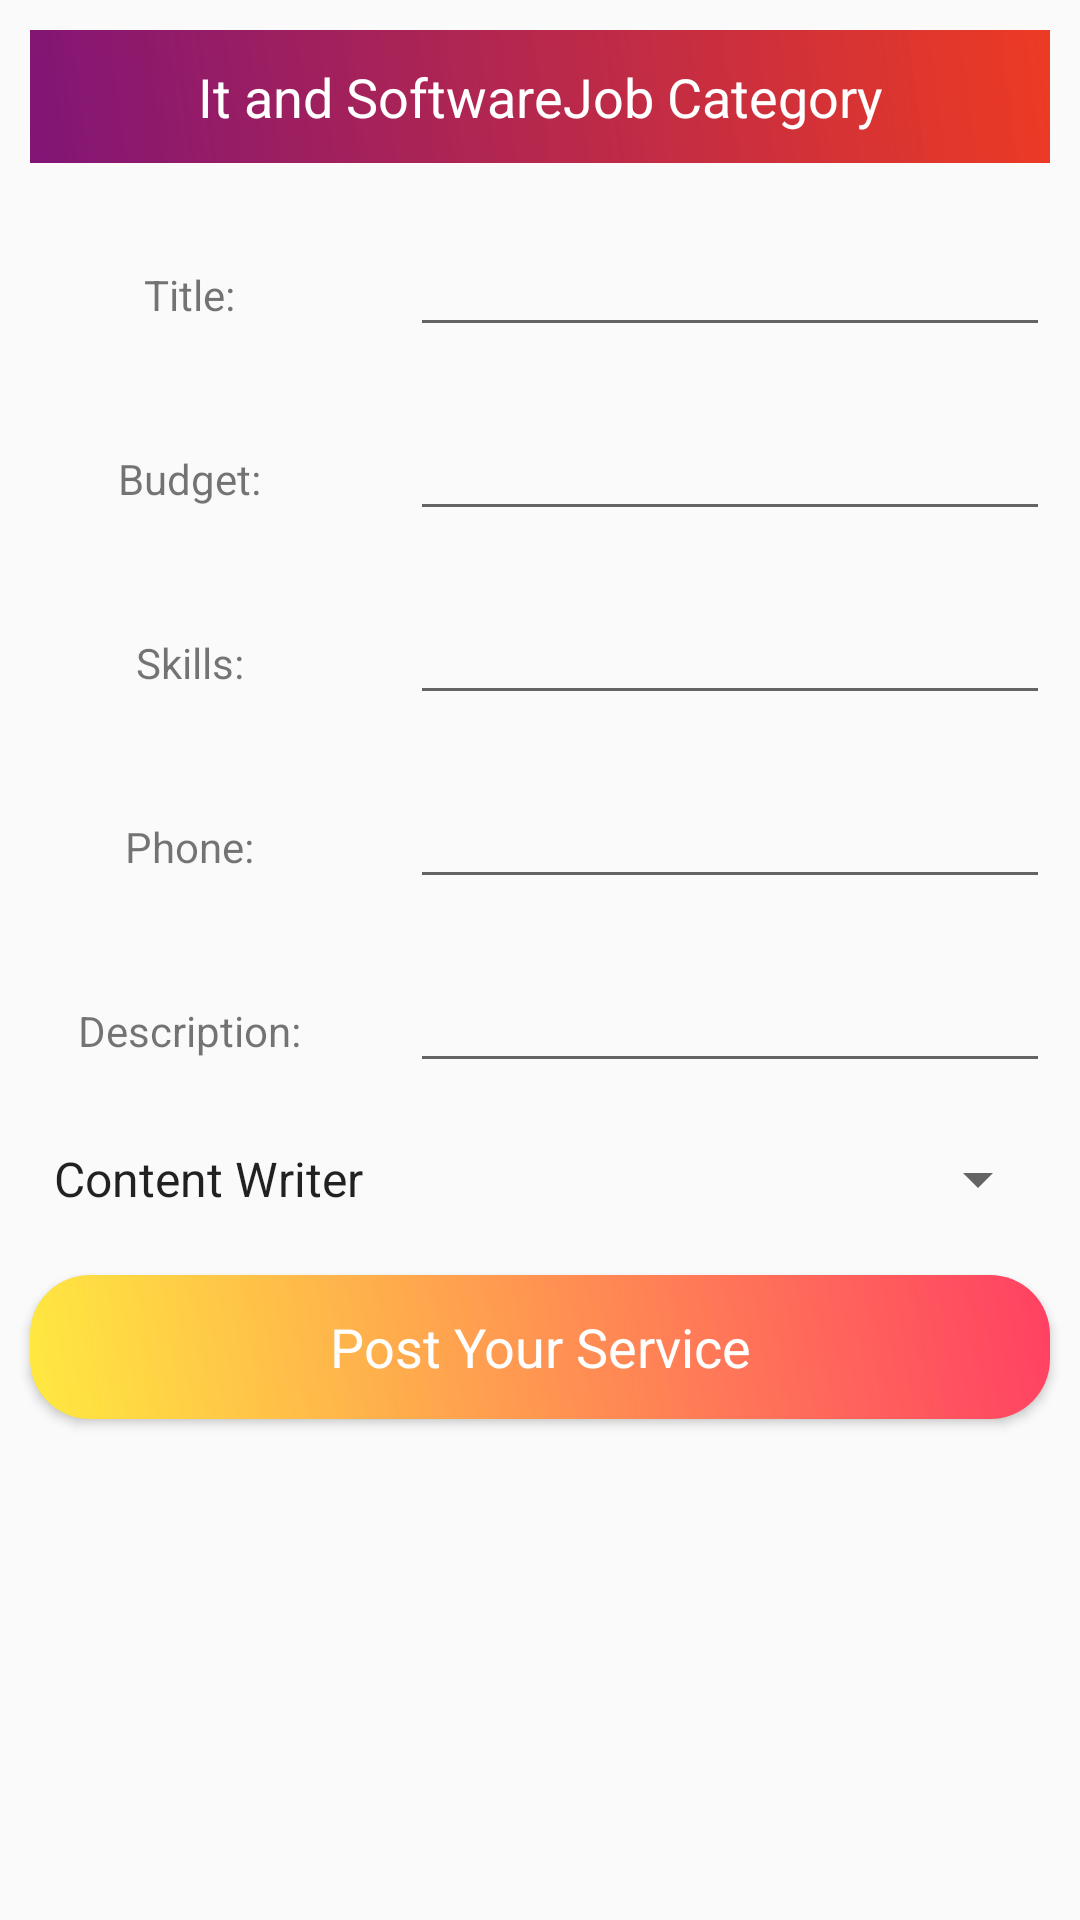

The Android layout XML behind this screen, and the referenced resources:
<!-- AndroidManifest.xml: application theme AppTheme -->
<!-- res/layout/fragment_itand_software_job_service_create.xml -->
<LinearLayout xmlns:android="http://schemas.android.com/apk/res/android"
    xmlns:tools="http://schemas.android.com/tools"
    android:layout_width="match_parent"
    android:orientation="vertical"
    android:layout_height="match_parent"
    tools:context="royal.ondemandservices.ServiceCreateFragment.ServiceCatagoriesFragment.ItandSoftwareJobServiceCreateFragment">

    <ScrollView
        android:layout_width="match_parent"
        android:layout_height="match_parent">

        <LinearLayout
            android:layout_width="match_parent"
            android:orientation="vertical"
            android:layout_height="match_parent">

            <TextView
                android:layout_width="match_parent"
                android:layout_height="wrap_content"
                android:text="It and SoftwareJob Category"
                android:gravity="center"
                android:padding="10dp"
                android:background="@drawable/bottombarbackdesign"
                android:textColor="@android:color/white"
                android:layout_margin="10dp"
                android:textAppearance="?android:textAppearanceMedium"
                />

            <LinearLayout
                android:layout_width="match_parent"
                android:orientation="horizontal"
                android:layout_height="wrap_content">

                <RelativeLayout
                    android:layout_width="0dp"
                    android:layout_weight="1"
                    android:layout_margin="10dp"
                    android:gravity="center"
                    android:layout_height="wrap_content">

                    <TextView
                        android:layout_width="wrap_content"
                        android:layout_height="wrap_content"
                        android:text="Title:"
                        />

                </RelativeLayout>

                <RelativeLayout
                    android:layout_width="0dp"
                    android:layout_weight="2"
                    android:layout_margin="10dp"
                    android:layout_height="wrap_content">

                    <EditText
                        android:layout_width="match_parent"
                        android:layout_height="wrap_content"
                        android:id="@+id/service_title"
                        />

                </RelativeLayout>

            </LinearLayout>

            <LinearLayout
                android:layout_width="match_parent"
                android:orientation="horizontal"
                android:layout_height="wrap_content">

                <RelativeLayout
                    android:layout_width="0dp"
                    android:layout_weight="1"
                    android:layout_margin="10dp"
                    android:gravity="center"
                    android:layout_height="wrap_content">

                    <TextView
                        android:layout_width="wrap_content"
                        android:layout_height="wrap_content"
                        android:text="Budget:"
                        />

                </RelativeLayout>

                <RelativeLayout
                    android:layout_width="0dp"
                    android:layout_weight="2"
                    android:layout_margin="10dp"
                    android:layout_height="wrap_content">

                    <EditText
                        android:layout_width="match_parent"
                        android:layout_height="wrap_content"
                        android:inputType="number"
                        android:id="@+id/service_budget"
                        />

                </RelativeLayout>

            </LinearLayout>

            <LinearLayout
                android:layout_width="match_parent"
                android:orientation="horizontal"
                android:layout_height="wrap_content">

                <RelativeLayout
                    android:layout_width="0dp"
                    android:layout_weight="1"
                    android:layout_margin="10dp"
                    android:gravity="center"
                    android:layout_height="wrap_content">

                    <TextView
                        android:layout_width="wrap_content"
                        android:layout_height="wrap_content"
                        android:text="Skills:"
                        />

                </RelativeLayout>

                <RelativeLayout
                    android:layout_width="0dp"
                    android:layout_weight="2"
                    android:layout_margin="10dp"
                    android:layout_height="wrap_content">

                    <EditText
                        android:layout_width="match_parent"
                        android:layout_height="wrap_content"
                        android:id="@+id/service_skills"
                        />

                </RelativeLayout>

            </LinearLayout>

            <LinearLayout
                android:layout_width="match_parent"
                android:orientation="horizontal"
                android:layout_height="wrap_content">

                <RelativeLayout
                    android:layout_width="0dp"
                    android:layout_weight="1"
                    android:layout_margin="10dp"
                    android:gravity="center"
                    android:layout_height="wrap_content">

                    <TextView
                        android:layout_width="wrap_content"
                        android:layout_height="wrap_content"
                        android:text="Phone:"
                        />

                </RelativeLayout>

                <RelativeLayout
                    android:layout_width="0dp"
                    android:layout_weight="2"
                    android:layout_margin="10dp"
                    android:layout_height="wrap_content">

                    <EditText
                        android:layout_width="match_parent"
                        android:layout_height="wrap_content"
                        android:id="@+id/service_phone"
                        android:inputType="phone"
                        />

                </RelativeLayout>

            </LinearLayout>

            <LinearLayout
                android:layout_width="match_parent"
                android:orientation="horizontal"
                android:layout_height="wrap_content">

                <RelativeLayout
                    android:layout_width="0dp"
                    android:layout_weight="1"
                    android:layout_margin="10dp"
                    android:gravity="center"
                    android:layout_height="wrap_content">

                    <TextView
                        android:layout_width="wrap_content"
                        android:layout_height="wrap_content"
                        android:text="Description:"
                        />

                </RelativeLayout>

                <RelativeLayout
                    android:layout_width="0dp"
                    android:layout_weight="2"
                    android:layout_margin="10dp"
                    android:layout_height="wrap_content">

                    <EditText
                        android:layout_width="match_parent"
                        android:layout_height="wrap_content"
                        android:id="@+id/service_description"
                        />

                </RelativeLayout>

            </LinearLayout>
            <Spinner
                android:id="@+id/serviceCategory"
                android:layout_width="match_parent"
                android:layout_height="wrap_content"
                android:layout_margin="10dp"
                android:entries="@array/it_service_category"
                tools:listitem="@android:layout/simple_spinner_dropdown_item"/>
            <Button
                android:layout_width="match_parent"
                android:text="Post Your Service"
                android:background="@drawable/servicesdesign"
                android:textAppearance="?android:textAppearanceMedium"
                android:textColor="@android:color/white"
                android:id="@+id/btnPostService"
                android:layout_margin="10dp"
                android:layout_height="wrap_content" />


        </LinearLayout>
    </ScrollView>

</LinearLayout>
<!-- resources referenced by this layout -->
<resources>
  <string-array name="it_service_category">
          <item>Content Writer</item>
          <item>MS Office</item>
          <item>Graphics Design</item>
          <item>Web Design</item>
          <item>Web Development</item>
          <item>App Development</item>
      </string-array>
  <!-- drawable bottombarbackdesign (drawable) -->
  <?xml version="1.0" encoding="utf-8"?>
  <shape xmlns:android="http://schemas.android.com/apk/res/android">
  
      <gradient android:angle="45"
          android:startColor="#811576"
          android:endColor="#f4ec3219"/>
  
  </shape>
  <!-- drawable servicesdesign (drawable) -->
  <?xml version="1.0" encoding="utf-8"?>
  <shape xmlns:android="http://schemas.android.com/apk/res/android">
  
      <gradient android:angle="45"
          android:startColor="#FFFFE940"
          android:endColor="#FFFF4063"/>
      <corners android:bottomRightRadius="20dp"
          android:bottomLeftRadius="20dp"
          android:topLeftRadius="20dp"
          android:topRightRadius="20dp"/>
  
  </shape>
  <style name="AppTheme" parent="Theme.AppCompat.Light.NoActionBar">
          
          <item name="colorPrimary">@color/colorPrimary</item>
          <item name="colorPrimaryDark">@color/colorPrimaryDark</item>
          <item name="colorAccent">@color/colorAccent</item>
      </style>
  <color name="colorPrimary">#0C185E</color>
  <color name="colorPrimaryDark">#303F9F</color>
  <color name="colorAccent">#6BBAC7</color>
</resources>
